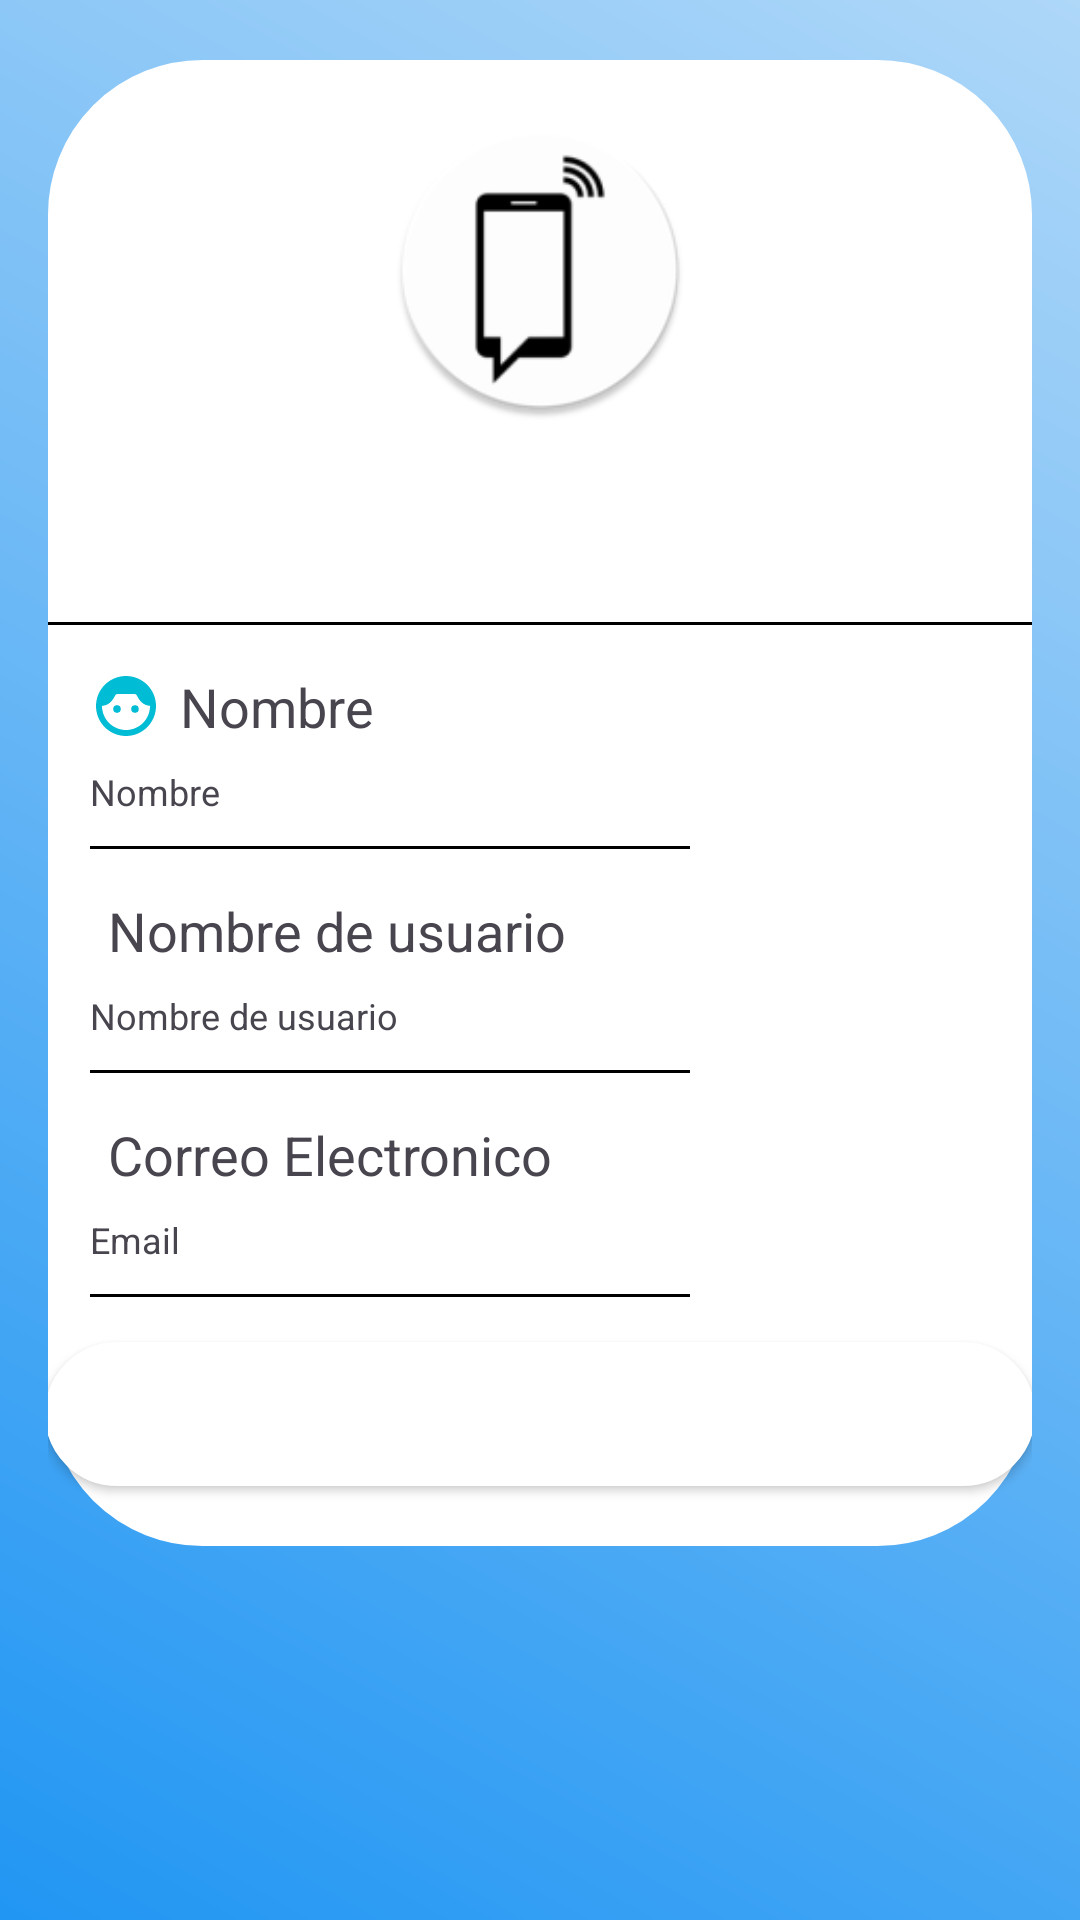

This screen was rendered from an Android layout file. Write that file and the resources it references.
<!-- AndroidManifest.xml: application theme Theme.ConectaMovil -->
<!-- res/layout/activity_perfil.xml -->
<?xml version="1.0" encoding="utf-8"?>
<LinearLayout xmlns:android="http://schemas.android.com/apk/res/android"
    xmlns:app="http://schemas.android.com/apk/res-auto"
    xmlns:tools="http://schemas.android.com/tools"
    android:layout_width="match_parent"
    android:layout_height="match_parent"
    android:background="@drawable/degradado"
    tools:context=".PerfilActivity">

    <LinearLayout
        android:layout_width="match_parent"
        android:layout_height="wrap_content"
        android:layout_marginStart="16dp"
        android:layout_marginTop="20dp"
        android:layout_marginEnd="16dp"
        android:layout_marginBottom="16dp"
        android:background="@drawable/bordes_redondos"
        android:orientation="vertical">


        <ImageView
            android:id="@+id/pfpPerfil"
            android:layout_width="100dp"
            android:layout_height="100dp"
            android:layout_gravity="center"
            android:layout_margin="20dp"
            android:src="@mipmap/ic_launcher_round" />

        <TextView
            android:layout_width="wrap_content"
            android:layout_height="wrap_content"
            android:layout_gravity="center_horizontal"
            android:layout_marginBottom="15dp"
            android:text=""
            android:textSize="24sp" />

        <View
            android:layout_width="350dp"
            android:layout_height="1dp"
            android:layout_gravity="center"
            android:layout_marginBottom="15dp"
            android:background="@color/black" />

        <LinearLayout
            android:layout_width="wrap_content"
            android:layout_height="wrap_content"
            android:orientation="horizontal">

            <ImageView
                android:layout_width="wrap_content"
                android:layout_height="wrap_content"
                android:layout_marginStart="14dp"
                android:src="@drawable/baseline_face_6_24"/>

            <TextView
                android:layout_width="wrap_content"
                android:layout_height="wrap_content"
                android:layout_marginStart="6dp"
                android:text="@string/nombre"
                android:textSize="18sp" />
        </LinearLayout>

        <TextView
            android:id="@+id/txtNombre"
            android:layout_width="wrap_content"
            android:layout_height="wrap_content"
            android:layout_marginStart="14dp"
            android:layout_marginTop="8dp"
            android:layout_marginBottom="10dp"
            android:text="Nombre"
            android:textSize="12sp" />

        <View
            android:layout_width="200dp"
            android:layout_height="1dp"
            android:layout_marginStart="14dp"
            android:layout_marginBottom="15dp"
            android:background="@color/black" />

        <LinearLayout
            android:layout_width="wrap_content"
            android:layout_height="wrap_content"
            android:orientation="horizontal">

            <ImageView
                android:layout_width="wrap_content"
                android:layout_height="wrap_content"
                android:layout_marginStart="14dp"
                android:src="@drawable/baseline_account_circle_24"/>

            <TextView
                android:layout_width="wrap_content"
                android:layout_height="wrap_content"
                android:layout_marginStart="6dp"
                android:text="Nombre de usuario"
                android:textSize="18sp" />
        </LinearLayout>

        <TextView
            android:id="@+id/txtUsuario"
            android:layout_width="wrap_content"
            android:layout_height="wrap_content"
            android:layout_marginStart="14dp"
            android:layout_marginTop="8dp"
            android:layout_marginBottom="10dp"
            android:text="Nombre de usuario"
            android:textSize="12sp" />

        <View
            android:layout_width="200dp"
            android:layout_height="1dp"
            android:layout_marginStart="14dp"
            android:layout_marginBottom="15dp"
            android:background="@color/black" />

        <LinearLayout
            android:layout_width="match_parent"
            android:layout_height="wrap_content"
            android:orientation="horizontal">

            <ImageView
                android:layout_width="wrap_content"
                android:layout_height="wrap_content"
                android:layout_marginStart="14dp"
                android:src="@drawable/baseline_alternate_email_24"/>

            <TextView
                android:layout_width="wrap_content"
                android:layout_height="wrap_content"
                android:layout_marginStart="6dp"
                android:text="Correo Electronico"
                android:textSize="18sp" />

        </LinearLayout>

        <TextView
            android:id="@+id/txtEmail"
            android:layout_width="wrap_content"
            android:layout_height="wrap_content"
            android:layout_marginStart="14dp"
            android:layout_marginTop="8dp"
            android:layout_marginBottom="10dp"
            android:text="Email"
            android:textSize="12sp" />

        <View
            android:layout_width="200dp"
            android:layout_height="1dp"
            android:layout_marginStart="14dp"
            android:layout_marginBottom="15dp"
            android:background="@color/black" />

        <Button
            android:id="@+id/btnSignOut"
            android:layout_width="330dp"
            android:layout_height="wrap_content"
            android:layout_gravity="center_horizontal"
            android:background="@drawable/bordes_redondos"
            android:layout_marginBottom="20dp"
            android:text="@string/cerrar_sesi_n"
            android:textColor="#FFFFFF" />

    </LinearLayout>

</LinearLayout>
<!-- resources referenced by this layout -->
<resources>
  <color name="black">#FF000000</color>
  <!-- drawable baseline_face_6_24 (drawable) -->
  <vector android:height="24dp" android:tint="@color/blue"
      android:viewportHeight="24" android:viewportWidth="24"
      android:width="24dp" xmlns:android="http://schemas.android.com/apk/res/android">
      <path android:fillColor="@android:color/white" android:pathData="M12,2C6.48,2 2,6.48 2,12s4.48,10 10,10s10,-4.48 10,-10S17.52,2 12,2zM12,20c-4.41,0 -8,-3.59 -8,-8c0,-0.01 0,-0.02 0,-0.03c2.31,-0.22 3.43,-1.59 4.34,-3.41C8.51,8.21 8.85,8 9.24,8h5.53c0.38,0 0.72,0.21 0.89,0.55c0.9,1.8 1.99,3.19 4.34,3.41c0,0.01 0,0.02 0,0.03C20,16.41 16.41,20 12,20z"/>
      <path android:fillColor="@android:color/white" android:pathData="M9,13m-1.25,0a1.25,1.25 0,1 1,2.5 0a1.25,1.25 0,1 1,-2.5 0"/>
      <path android:fillColor="@android:color/white" android:pathData="M15,13m-1.25,0a1.25,1.25 0,1 1,2.5 0a1.25,1.25 0,1 1,-2.5 0"/>
  </vector>
  <!-- drawable bordes_redondos (drawable) -->
  <?xml version="1.0" encoding="utf-8"?>
  <shape xmlns:android="http://schemas.android.com/apk/res/android"
          android:shape="rectangle">
          <corners android:radius="50dip" />
          <stroke android:width="3dip" android:color="#ffffff" />
          <solid android:color="@color/white" />
  
  </shape>
  <!-- drawable degradado (drawable) -->
  <?xml version="1.0" encoding="utf-8"?>
  <shape xmlns:android="http://schemas.android.com/apk/res/android">
      <gradient
          android:type="linear"
          android:angle="45"
          android:startColor="#2196F3"
          android:endColor="#AED7F8" />
  
  </shape>
  <!-- mipmap ic_launcher_round: webp bitmap (mipmap-hdpi, 1928 bytes) -->
  <string name="cerrar_sesi_n">Cerrar sesión</string>
  <string name="nombre">Nombre</string>
  <style name="Theme.ConectaMovil" parent="Base.Theme.ConectaMovil" />
  <color name="blue">#00BCD4</color>
  <color name="white">#FFFFFFFF</color>
  <style name="Base.Theme.ConectaMovil" parent="Theme.Material3.DayNight.NoActionBar">
  
              <item name="colorPrimary">@color/blue</item>
      </style>
</resources>
